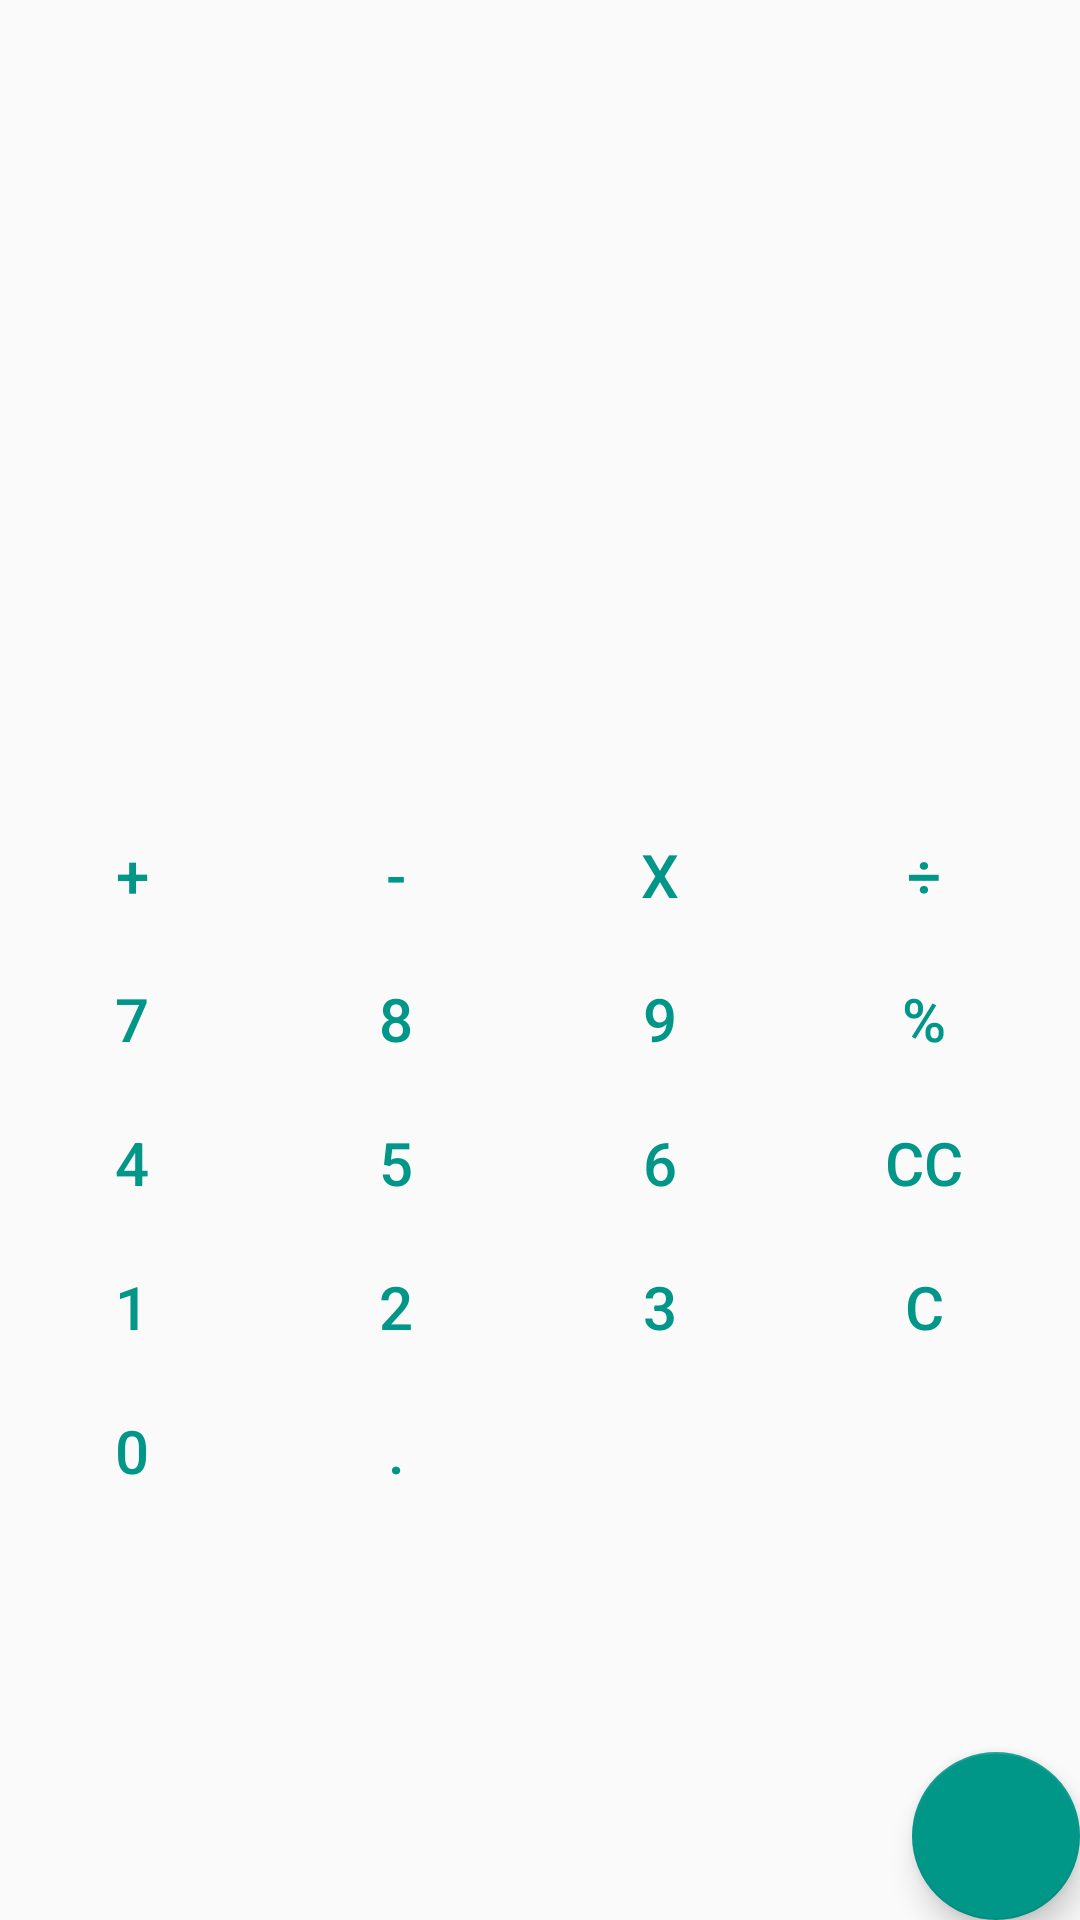

Layout XML and referenced resources for this Android screen:
<!-- AndroidManifest.xml: application theme AppTheme -->
<!-- res/layout/activity_main_calc.xml -->
<?xml version="1.0" encoding="utf-8"?>
<android.support.design.widget.CoordinatorLayout xmlns:android="http://schemas.android.com/apk/res/android"
    xmlns:tools="http://schemas.android.com/tools"
    android:layout_width="match_parent"
    android:layout_height="match_parent"
    tools:context="com.komarov.calculator.activity.MainCalcFragment">

    <include layout="@layout/content_main_calc" />

    <android.support.design.widget.FloatingActionButton
        android:id="@+id/fab"
        android:layout_width="wrap_content"
        android:layout_height="wrap_content"
        android:layout_gravity="bottom|end"
        android:layout_margin="@dimen/fab_margin"
        android:src="@drawable/button" />
    

</android.support.design.widget.CoordinatorLayout>
<!-- res/layout/content_main_calc.xml (included above) -->
<?xml version="1.0" encoding="utf-8"?>
<LinearLayout xmlns:android="http://schemas.android.com/apk/res/android"
    xmlns:app="http://schemas.android.com/apk/res-auto"
    xmlns:tools="http://schemas.android.com/tools"
    android:layout_width="match_parent"
    android:layout_height="match_parent"
    android:orientation="vertical"
    app:layout_behavior="@string/appbar_scrolling_view_behavior"
    tools:context="com.komarov.calculator.MainCalcActivity"
    tools:showIn="@layout/activity_main_calc">

    <LinearLayout
        android:layout_width="match_parent"
        android:layout_height="wrap_content"
        android:layout_weight="4"
        android:orientation="vertical">

        <TextView
            android:id="@+id/txtSolution"
            style="@style/CalcTextView"
            android:layout_width="match_parent"
            android:layout_height="0dp"
            android:layout_weight="1"
            android:freezesText="true" />

        <TextView
            android:id="@+id/txtInput"
            style="@style/CalcTextView"
            android:layout_width="match_parent"
            android:layout_height="0dp"
            android:layout_weight="1"
            android:freezesText="true" />

    </LinearLayout>

    <LinearLayout
        android:layout_width="match_parent"
        android:layout_height="wrap_content"
        android:layout_weight="3">

        <android.widget.GridLayout xmlns:android="http://schemas.android.com/apk/res/android"
            android:layout_width="match_parent"
            android:layout_height="match_parent"
            android:layout_gravity="bottom"
            android:columnCount="4"
            android:orientation="horizontal">

            <Button
                android:id="@+id/buttonAdd"
                style="@style/CalcButton"
                android:text="@string/button_plus" />

            <Button
                android:id="@+id/buttonSubtract"
                style="@style/CalcButton"
                android:text="@string/button_sub" />

            <Button
                android:id="@+id/buttonMul"
                style="@style/CalcButton"
                android:text="@string/button_mul" />

            <Button
                android:id="@+id/buttonDiv"
                style="@style/CalcButton"
                android:text="@string/button_div" />

            <Button
                android:id="@+id/buttonSeven"
                style="@style/CalcButton"
                android:text="@string/button_number_7" />

            <Button
                android:id="@+id/buttonEight"
                style="@style/CalcButton"
                android:text="@string/button_number_8" />

            <Button
                android:id="@+id/buttonNine"
                style="@style/CalcButton"
                android:text="@string/button_number_9" />

            <Button
                android:id="@+id/buttonPercent"
                style="@style/CalcButton"
                android:text="@string/button_percent" />

            <Button
                android:id="@+id/buttonFour"
                style="@style/CalcButton"
                android:text="@string/button_number_4" />

            <Button
                android:id="@+id/buttonFive"
                style="@style/CalcButton"
                android:text="@string/button_number_5" />

            <Button
                android:id="@+id/buttonSix"
                style="@style/CalcButton"
                android:text="@string/button_number_6" />

            <Button
                android:id="@+id/buttonClear"
                style="@style/CalcButton"
                android:text="@string/button_clear" />

            <Button
                android:id="@+id/buttonOne"
                style="@style/CalcButton"
                android:text="@string/button_number_1" />

            <Button
                android:id="@+id/buttonTwo"
                style="@style/CalcButton"
                android:text="@string/button_number_2" />

            <Button
                android:id="@+id/buttonThree"
                style="@style/CalcButton"
                android:text="@string/button_number_3" />

            <Button
                android:id="@+id/buttonBackspace"
                style="@style/CalcButton"
                android:text="@string/button_backspace" />


            <Button
                android:id="@+id/buttonZero"
                style="@style/CalcButton"
                android:text="@string/button_number_0" />

            <Button
                android:id="@+id/buttonDot"
                style="@style/CalcButton"
                android:text="@string/button_dot" />


        </android.widget.GridLayout>
    </LinearLayout>
</LinearLayout>
<!-- resources referenced by this layout -->
<resources>
  <string name="button_backspace">C</string>
  <string name="button_clear">CC</string>
  <string name="button_div">÷</string>
  <string name="button_dot">.</string>
  <string name="button_mul">x</string>
  <string name="button_number_0">0</string>
  <string name="button_number_1">1</string>
  <string name="button_number_2">2</string>
  <string name="button_number_3">3</string>
  <string name="button_number_4">4</string>
  <string name="button_number_5">5</string>
  <string name="button_number_6">6</string>
  <string name="button_number_7">7</string>
  <string name="button_number_8">8</string>
  <string name="button_number_9">9</string>
  <string name="button_percent">%</string>
  <string name="button_plus">+</string>
  <string name="button_sub">-</string>
  <style name="CalcButton">
          <item name="android:background">@drawable/button</item>
          <item name="android:textSize">20sp</item>
          <item name="android:textColor">#FF009688</item>
      </style>
  <style name="CalcTextView">
          <item name="android:textSize">15pt</item>
          <item name="android:textStyle">bold</item>
          <item name="android:gravity">right</item>
          <item name="android:padding">2dp</item>
      </style>
  <style name="AppTheme" parent="Theme.AppCompat.Light.NoActionBar">
          
          <item name="colorPrimary">#FFF5F5F5</item>
          <item name="colorPrimaryDark">#FF757575</item>
          <item name="colorAccent">#FF009688</item>
      </style>
</resources>
